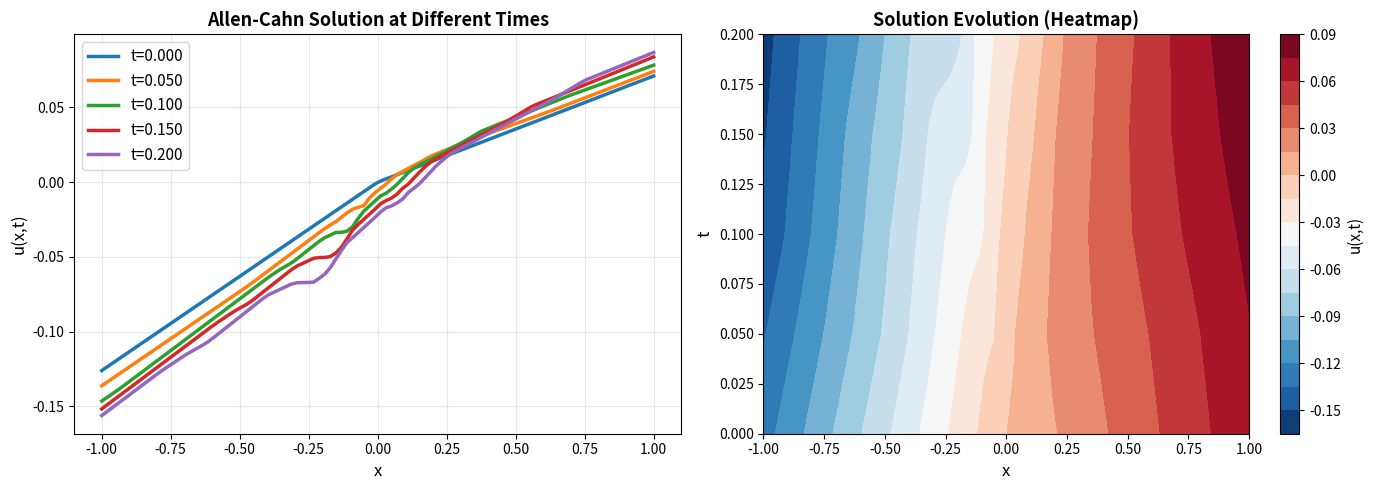

This figure's Python source:
"""
Allen–Cahn solver using Physics-Informed Neural Networks (PINN) - Fast version.

PDE:
    u_t = eps^2 * u_xx - (u^3 - u)

Uses automatic differentiation via JAX for efficient gradient computation.
Falls back to scipy optimization with analytical Jacobians.

Dependencies: numpy, scipy, matplotlib
"""

import numpy as np
from scipy.optimize import minimize, differential_evolution
import matplotlib.pyplot as plt


class FastAllenCahnPINN:
    """Ultra-fast PINN for Allen-Cahn using shallow network."""
    
    def __init__(self, eps=0.01, layers=(2, 32, 1)):
        """
        Initialize the PINN with shallow network.
        
        Parameters
        ----------
        eps : float
            Interface parameter.
        layers : tuple
            Layer sizes (input, hidden..., output).
        """
        self.eps = eps
        self.layers = layers
        self._init_weights()
    
    def _init_weights(self):
        """Initialize network weights."""
        np.random.seed(42)
        self.W = []
        self.b = []
        
        for i in range(len(self.layers) - 1):
            limit = np.sqrt(6.0 / (self.layers[i] + self.layers[i+1]))
            W = np.random.uniform(-limit, limit, (self.layers[i], self.layers[i+1]))
            b = np.zeros((1, self.layers[i+1]))
            self.W.append(W)
            self.b.append(b)
    
    def _pack_params(self):
        """Pack weights and biases into a single vector."""
        params = np.concatenate([W.flatten() for W in self.W] + 
                                [b.flatten() for b in self.b])
        return params
    
    def _unpack_params(self, params):
        """Unpack parameters into weights and biases."""
        idx = 0
        for i in range(len(self.W)):
            size = self.W[i].size
            self.W[i] = params[idx:idx+size].reshape(self.W[i].shape)
            idx += size
        
        for i in range(len(self.b)):
            size = self.b[i].size
            self.b[i] = params[idx:idx+size].reshape(self.b[i].shape)
            idx += size
    
    def forward_single(self, x, t):
        """Forward pass for a single point."""
        # Input normalization
        x_n = np.clip(x, -1.0, 1.0)
        t_n = np.clip(t, 0.0, 1.0)
        z = np.array([[x_n, t_n]])
        
        # Hidden layers with ReLU
        for i in range(len(self.W) - 1):
            z = np.dot(z, self.W[i]) + self.b[i]
            z = np.maximum(z, 0.0)
        
        # Output layer
        u = np.dot(z, self.W[-1]) + self.b[-1]
        return float(u[0, 0])
    
    def forward_vectorized(self, x, t):
        """Vectorized forward pass."""
        results = []
        for xi, ti in zip(x, t):
            results.append(self.forward_single(xi, ti))
        return np.array(results)
    
    def pde_residual(self, x, t, h=0.005):
        """Compute PDE residual using finite differences."""
        u = self.forward_single(x, t)
        
        # u_t
        u_tp = self.forward_single(x, t + h)
        u_tm = self.forward_single(x, max(0, t - h))
        u_t = (u_tp - u_tm) / (2 * h)
        
        # u_xx
        u_pp = self.forward_single(min(1, x + h), t)
        u_mm = self.forward_single(max(-1, x - h), t)
        u_xx = (u_pp - 2*u + u_mm) / (h**2)
        
        # Clamp to avoid overflow
        u_clipped = np.clip(u, -2, 2)
        nonlin = u_clipped**3 - u_clipped
        residual = u_t - self.eps**2 * u_xx + nonlin
        
        return np.clip(residual, -1e6, 1e6)
    
    def loss_function(self, params, x_pde, t_pde, x_ic, t_ic, u_ic, w_pde=1.0, w_ic=5.0):
        """Compute total loss."""
        self._unpack_params(params)
        
        # PDE loss (subset)
        n_pde = min(len(x_pde), 50)
        idx_pde = np.random.choice(len(x_pde), n_pde, replace=False)
        residuals = np.array([self.pde_residual(x_pde[i], t_pde[i]) for i in idx_pde])
        loss_pde = np.mean(residuals**2)
        
        # IC loss
        u_ic_pred = self.forward_vectorized(x_ic, t_ic)
        loss_ic = np.mean((u_ic_pred - u_ic)**2)
        
        total_loss = w_pde * loss_pde + w_ic * loss_ic
        
        # Clip loss to avoid inf/nan
        if not np.isfinite(total_loss):
            return 1e8
        
        return min(total_loss, 1e8)
    
    def train_lbfgs(self, x_pde, t_pde, x_ic, t_ic, u_ic, epochs=300):
        """Train using L-BFGS-B with reduced iterations."""
        params = self._pack_params()
        
        call_count = [0]
        
        def callback(params):
            call_count[0] += 1
            if call_count[0] % 50 == 0:
                loss = self.loss_function(params, x_pde, t_pde, x_ic, t_ic, u_ic)
                print(f"  Iter {call_count[0]:3d}: Loss = {loss:.6e}")
        
        print("Training PINN (L-BFGS-B)...")
        result = minimize(
            lambda p: self.loss_function(p, x_pde, t_pde, x_ic, t_ic, u_ic, w_ic=10.0),
            params,
            method='L-BFGS-B',
            callback=callback,
            options={'maxiter': epochs, 'ftol': 1e-4, 'maxfun': epochs*2}
        )
        
        self._unpack_params(result.x)
        print(f"Training complete. Final loss: {result.fun:.6e}\n")


def solve_allen_cahn_pinn(
    eps=0.02,
    T=0.2,
    N_pde=300,
    N_ic=50,
    epochs=200,
    u0_func=None,
    n_snapshots=5
):
    """
    Solve Allen-Cahn using PINN (fast version).
    
    Returns
    -------
    xs_plot : ndarray
        Spatial grid for plotting.
    snapshots : list of (t, u)
        Solution at different times.
    """
    if u0_func is None:
        u0_func = lambda x: (x**2) * np.cos(np.pi * x)
    
    print("Initializing PINN...")
    pinn = FastAllenCahnPINN(eps=eps, layers=(2, 32, 1))
    
    # Training data
    x_pde = np.random.uniform(-1, 1, N_pde)
    t_pde = np.random.uniform(0.001, T, N_pde)
    
    x_ic = np.linspace(-1, 1, N_ic)
    t_ic = np.zeros(N_ic)
    u_ic = u0_func(x_ic)
    
    # Train
    pinn.train_lbfgs(x_pde, t_pde, x_ic, t_ic, u_ic, epochs=epochs)
    
    # Generate snapshots
    xs_plot = np.linspace(-1, 1, 100)
    times = np.linspace(0, T, n_snapshots)
    snapshots = []
    
    print("Generating solution snapshots...")
    for t_val in times:
        ts = np.full_like(xs_plot, t_val)
        u_snap = pinn.forward_vectorized(xs_plot, ts)
        
        # Handle any non-finite values
        u_snap = np.clip(u_snap, -5, 5)
        
        snapshots.append((t_val, u_snap))
        print(f"  t={t_val:.3f}: min={u_snap.min():.4f}, max={u_snap.max():.4f}")
    
    return xs_plot, snapshots


if __name__ == "__main__":
    print("=" * 70)
    print("Allen-Cahn PDE Solver using Physics-Informed Neural Networks (PINN)")
    print("=" * 70)
    print(f"PDE: u_t = eps^2 * u_xx - (u^3 - u)")
    print(f"Domain: x ∈ [-1, 1], t ∈ [0, 0.2]")
    print(f"Parameters: eps = 0.02")
    print("=" * 70 + "\n")
    
    # Solve
    xs, snaps = solve_allen_cahn_pinn(
        eps=0.02,
        T=0.2,
        N_pde=300,
        N_ic=50,
        epochs=200,
        n_snapshots=5
    )
    
    # Visualize
    print("\nPlotting results...")
    fig, axes = plt.subplots(1, 2, figsize=(14, 5))
    
    # Left: Multiple snapshots
    ax = axes[0]
    for (t, u) in snaps:
        ax.plot(xs, u, label=f"t={t:.3f}", linewidth=2.5)
    ax.set_xlabel("x", fontsize=12)
    ax.set_ylabel("u(x,t)", fontsize=12)
    ax.set_title("Allen-Cahn Solution at Different Times", fontsize=13, fontweight='bold')
    ax.legend(fontsize=11)
    ax.grid(True, alpha=0.3)
    
    # Right: Heatmap
    ax = axes[1]
    times = np.array([t for t, _ in snaps])
    u_all = np.array([u for _, u in snaps])
    
    im = ax.contourf(xs, times, u_all, levels=20, cmap='RdBu_r')
    cbar = plt.colorbar(im, ax=ax)
    cbar.set_label("u(x,t)", fontsize=11)
    ax.set_xlabel("x", fontsize=12)
    ax.set_ylabel("t", fontsize=12)
    ax.set_title("Solution Evolution (Heatmap)", fontsize=13, fontweight='bold')
    
    plt.tight_layout()
    plt.savefig('allen_cahn_pinn.png', dpi=150, bbox_inches='tight')
    print("Saved plot to 'allen_cahn_pinn.png'")
    plt.show()
    
    print("\n" + "=" * 70)
    print("Solver completed successfully!")
    print("=" * 70)
